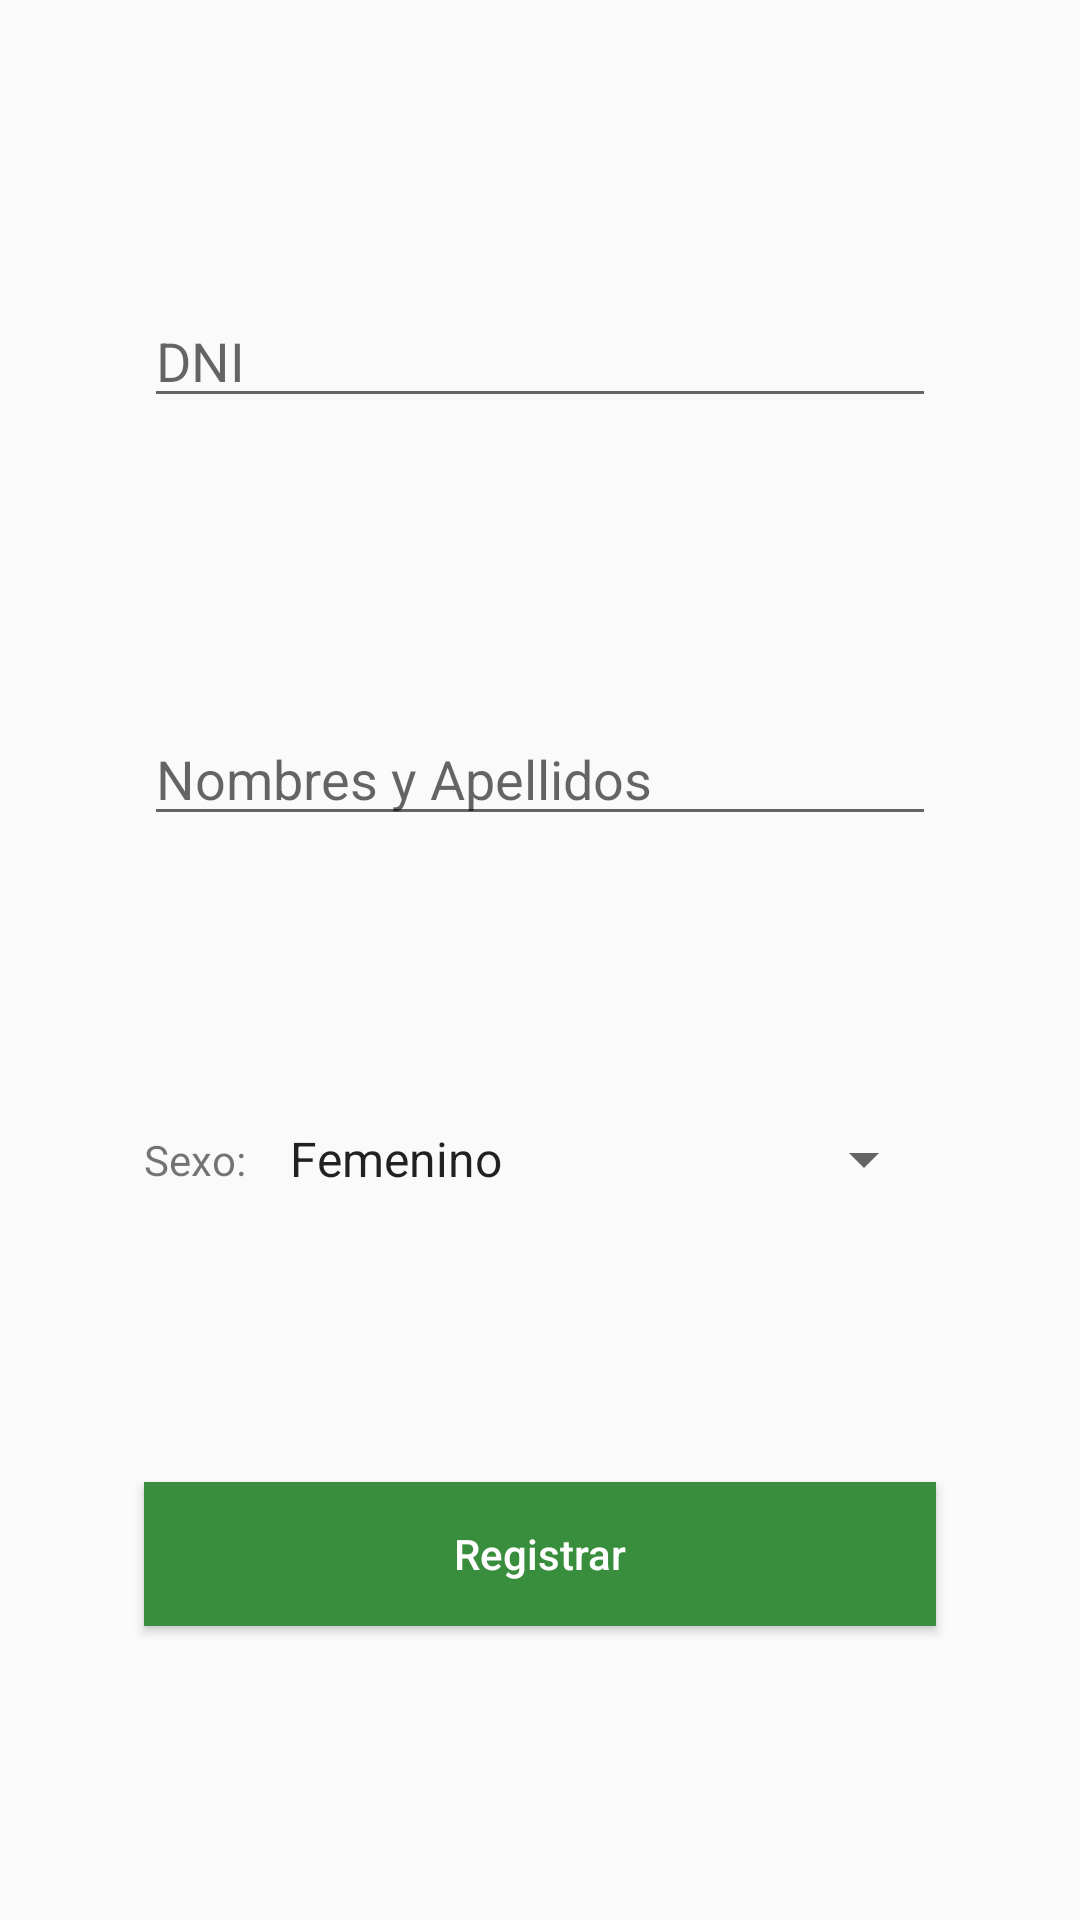

The Android layout XML behind this screen, and the referenced resources:
<!-- AndroidManifest.xml: application theme AppTheme -->
<!-- res/layout/activity_setting2.xml -->
<?xml version="1.0" encoding="utf-8"?>
<android.support.constraint.ConstraintLayout
    xmlns:android="http://schemas.android.com/apk/res/android"
    xmlns:app="http://schemas.android.com/apk/res-auto"
    xmlns:tools="http://schemas.android.com/tools"
    android:layout_width="match_parent"
    android:layout_height="match_parent"
    tools:context=".gui.activities.Setting2Activity">

    <EditText
        android:id="@+id/ActivitySetting2_editText_dni"
        android:layout_width="0dp"
        android:layout_height="wrap_content"
        android:layout_marginEnd="48dp"
        android:layout_marginStart="48dp"
        android:ems="10"
        android:hint="DNI"
        android:inputType="number"
        app:layout_constraintBottom_toTopOf="@+id/ActivitySetting2_editText_nombre"
        app:layout_constraintEnd_toEndOf="parent"
        app:layout_constraintStart_toStartOf="parent"
        app:layout_constraintTop_toTopOf="parent" />

    <EditText
        android:id="@+id/ActivitySetting2_editText_nombre"
        android:layout_width="0dp"
        android:layout_height="wrap_content"
        android:ems="10"
        android:hint="Nombres y Apellidos"
        android:inputType="textPersonName"
        app:layout_constraintBottom_toTopOf="@+id/ActivitySetting2_textView_sexo"
        app:layout_constraintEnd_toEndOf="@+id/ActivitySetting2_editText_dni"
        app:layout_constraintStart_toStartOf="@+id/ActivitySetting2_editText_dni"
        app:layout_constraintTop_toBottomOf="@+id/ActivitySetting2_editText_dni" />

    <TextView
        android:id="@+id/ActivitySetting2_textView_sexo"
        android:layout_width="wrap_content"
        android:layout_height="wrap_content"
        android:text="Sexo:  "
        app:layout_constraintBottom_toTopOf="@+id/ActivitySetting2_button_registrar"
        app:layout_constraintEnd_toStartOf="@+id/ActivitySetting2_spinner_sexo"
        app:layout_constraintStart_toStartOf="@+id/ActivitySetting2_editText_nombre"
        app:layout_constraintTop_toBottomOf="@+id/ActivitySetting2_editText_nombre" />

    <Spinner
        android:id="@+id/ActivitySetting2_spinner_sexo"
        android:layout_width="0dp"
        android:layout_height="wrap_content"
        android:entries="@array/sexos"
        app:layout_constraintBottom_toBottomOf="@+id/ActivitySetting2_textView_sexo"
        app:layout_constraintEnd_toEndOf="@+id/ActivitySetting2_editText_nombre"
        app:layout_constraintStart_toEndOf="@+id/ActivitySetting2_textView_sexo"
        app:layout_constraintTop_toTopOf="@+id/ActivitySetting2_textView_sexo" />

    <Button
        android:id="@+id/ActivitySetting2_button_registrar"
        android:layout_width="0dp"
        android:layout_height="wrap_content"
        android:background="@color/md_green_700"
        android:text="Registrar"
        android:textAllCaps="false"
        android:textColor="@color/md_white_1000"
        app:layout_constraintBottom_toBottomOf="parent"
        app:layout_constraintEnd_toEndOf="@+id/ActivitySetting2_spinner_sexo"
        app:layout_constraintStart_toStartOf="@+id/ActivitySetting2_textView_sexo"
        app:layout_constraintTop_toBottomOf="@+id/ActivitySetting2_textView_sexo" />
</android.support.constraint.ConstraintLayout>
<!-- resources referenced by this layout -->
<resources>
  <string-array name="sexos">
          <item>Femenino</item>
          <item>Masculino</item>
      </string-array>
  <color name="md_green_700">#388e3c</color>
  <color name="md_white_1000">#ffffff</color>
  <style name="AppTheme" parent="Theme.AppCompat.Light.DarkActionBar">
          
          <item name="colorPrimary">@color/colorPrimary</item>
          <item name="colorPrimaryDark">@color/colorPrimaryDark</item>
          <item name="colorAccent">@color/colorAccent</item>
      </style>
  <color name="colorPrimary">#3F51B5</color>
  <color name="colorPrimaryDark">#303F9F</color>
  <color name="colorAccent">#FF4081</color>
</resources>
